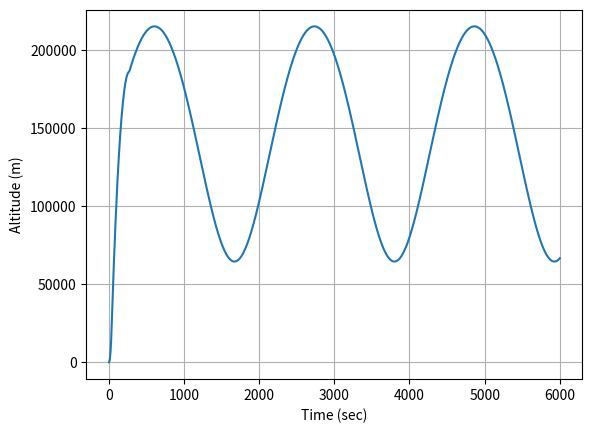
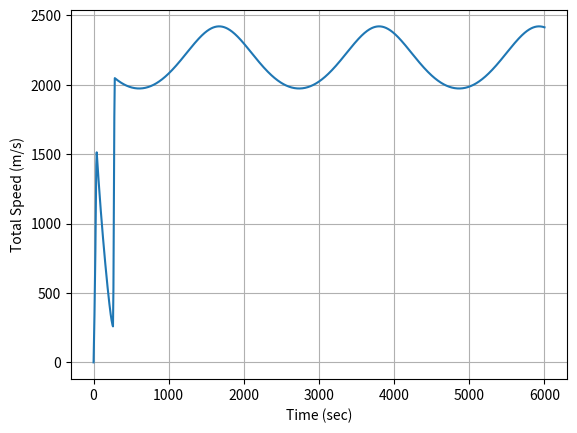
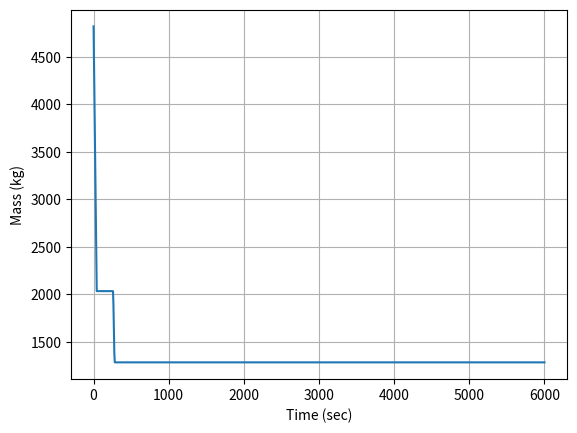
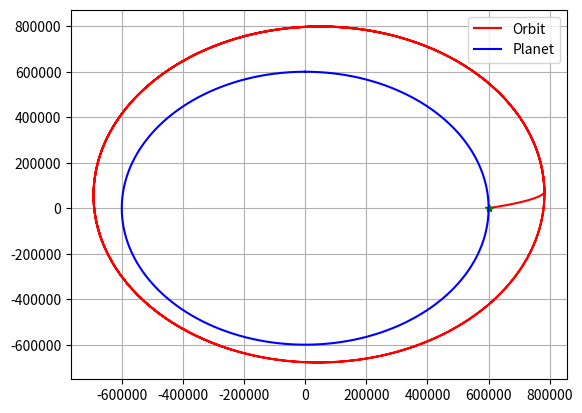

Python code for these plots, in order:
#!/usr/bin/env python3
# -*- coding: utf-8 -*-
"""
Created on Sat Sep  4 21:56:24 2021

[redacted]
"""

####Import all the modules we need
import numpy as np ###numeric python
import matplotlib.pyplot as plt ###matlab style plotting
import scipy.integrate as sci ##integration toolbox

plt.close("all")

##DEFINE SOME CONSTANT PARAMETERS
G = 6.6742*10**-11; #%%Gravitational constant (SI Unit)

###PLANET
###EARTH
#Rplanet = 6357000.0 #meters
#mplanet = 5.972e24 #kg
###KERBIN
Rplanet = 600000 #meters
mplanet = 5.2915158*10**22 #

##PARAMETERS OF ROCKET
###Initial Conditions for single stage rocket
x0 = Rplanet 
z0 = 0.0
velz0 = 0.0
velx0 = 0.0
r0 = 200000 + Rplanet
period = 6000 #2*np.pi/np.sqrt(G*mplanet)*r0**(3.0/2.0)*1.5
weighttons = 5.3
mass0 = weighttons*2000/2.2 #kg
max_thrust = 167970.0
Isp1 = 250.0 #seconds
Isp2 = 400.0
tMECO = 38.0 #main engine cutoff time
tsep1 = 2.0 #length of time to remove 1st stage
mass1tons = 0.2
mass1 = mass1tons*2000/2.2
t2start = 261.0
t2end = t2start + 17.5

##Gravitational Acceleration Model
def gravity(x,z):
    global Rplanet,mplanet
    
    r = np.sqrt(x**2 + z**2)
    
    if r < 0:
        accelx = 0.0
        accelz = 0.0
    else:
        accelx = G*mplanet/(r**3)*x
        accelz = G*mplanet/(r**3)*z
        
    return np.asarray([accelx,accelz])

def propulsion(t):
    global max_thrust,Isp,tMECO
    ##Timing for thrusters
    if t < tMECO:
        #We are firing the main thruster
        theta = 10*np.pi/180.0
        thrustF = max_thrust
        ve = Isp1*9.81 #m/s
        mdot = -thrustF/ve
    if t > tMECO and t < (tMECO + tsep1):
        theta = 0.0
        thrustF = 0.0
        ## masslost = mass1
        mdot = -mass1/tsep1
    if t > (tMECO + tsep1):
        theta = 0.0
        thrustF = 0.0
        mdot = 0.0
    if t > (t2start) and t < (t2end):
        theta = 90.0*np.pi/180.0
        thrustF = max_thrust
        ve = Isp2*9.81 #m/s
        mdot = -thrustF/ve
    if t > t2end:
        theta = 0.0
        thrustF = 0.0
        mdot = 0.0
    
    thrustx = thrustF*np.cos(theta)
    thrustz = thrustF*np.sin(theta)
      
    
    return np.asarray([thrustx,thrustz]),mdot
    
###Equations of Motion
###F = m*a = m*zddot
## z is the altitude from the center of the planet along the north pole
### x  is the altitude from center along equator through Africa 
## this is in meter
## zdot is the velocity along z
## zddot is the acceleration along z
###Second Order Differential Equation
def Derivatives(state,t):
    #state vector
    x = state[0]
    z = state[1]
    velx = state[2]
    velz = state[3]
    mass = state[4]
    
    #Compute zdot - Kinematic Relationship
    zdot = velz
    xdot = velx
    
    ###Compute the Total Forces
    ###GRavity
    gravityF = -gravity(x,z)*mass
    
    ###Aerodynamics
    aeroF = np.asarray([0.0,0.0])
    
    ###Thrust
    thrustF,mdot = propulsion(t)
    
    Forces = gravityF + aeroF + thrustF
    
    #Compute Acceleration
    if mass > 0:
        ddot = Forces/mass
    else:
        ddot = 0.0
        mdot = 0.0
    
    #Compute the statedot
    statedot = np.asarray([xdot,zdot,ddot[0],ddot[1],mdot])
    
    return statedot

###########EVERYTHING BELOW HERE IS THE MAIN SCRIPT###

###Test Surface Gravity
print('Surface Gravity (m/s^2) = ',gravity(0,Rplanet))

##Compute Exit Velocity
##Populate Initial Condition Vector
stateinitial = np.asarray([x0,z0,velx0,velz0,mass0])

##Time window
tout = np.linspace(0,period,1000)

###Numerical Integration Call
stateout = sci.odeint(Derivatives,stateinitial,tout)

###REname variables
xout = stateout[:,0]
zout = stateout[:,1]
altitude = np.sqrt(xout**2+zout**2) - Rplanet
velxout = stateout[:,2]
velzout = stateout[:,3]
velout = np.sqrt(velxout**2 + velzout**2)
massout = stateout[:,4]

###Plot

###ALTITUDE
plt.plot(tout,altitude)
plt.xlabel('Time (sec)')
plt.ylabel('Altitude (m)')
plt.grid()

###VELOCITY
plt.figure()
plt.plot(tout,velout)
plt.xlabel('Time (sec)')
plt.ylabel('Total Speed (m/s)')
plt.grid()

###Mass
plt.figure()
plt.plot(tout,massout)
plt.xlabel('Time (sec)')
plt.ylabel('Mass (kg)')
plt.grid()

##2D Orbit
plt.figure()
plt.plot(xout,zout,'r-',label='Orbit')
plt.plot(xout[0],zout[0],'g*')
theta = np.linspace(0,2*np.pi,1000)
xplanet = Rplanet*np.sin(theta)
yplanet = Rplanet*np.cos(theta)
plt.plot(xplanet,yplanet,'b-',label='Planet')
plt.grid()
plt.legend()

plt.show()